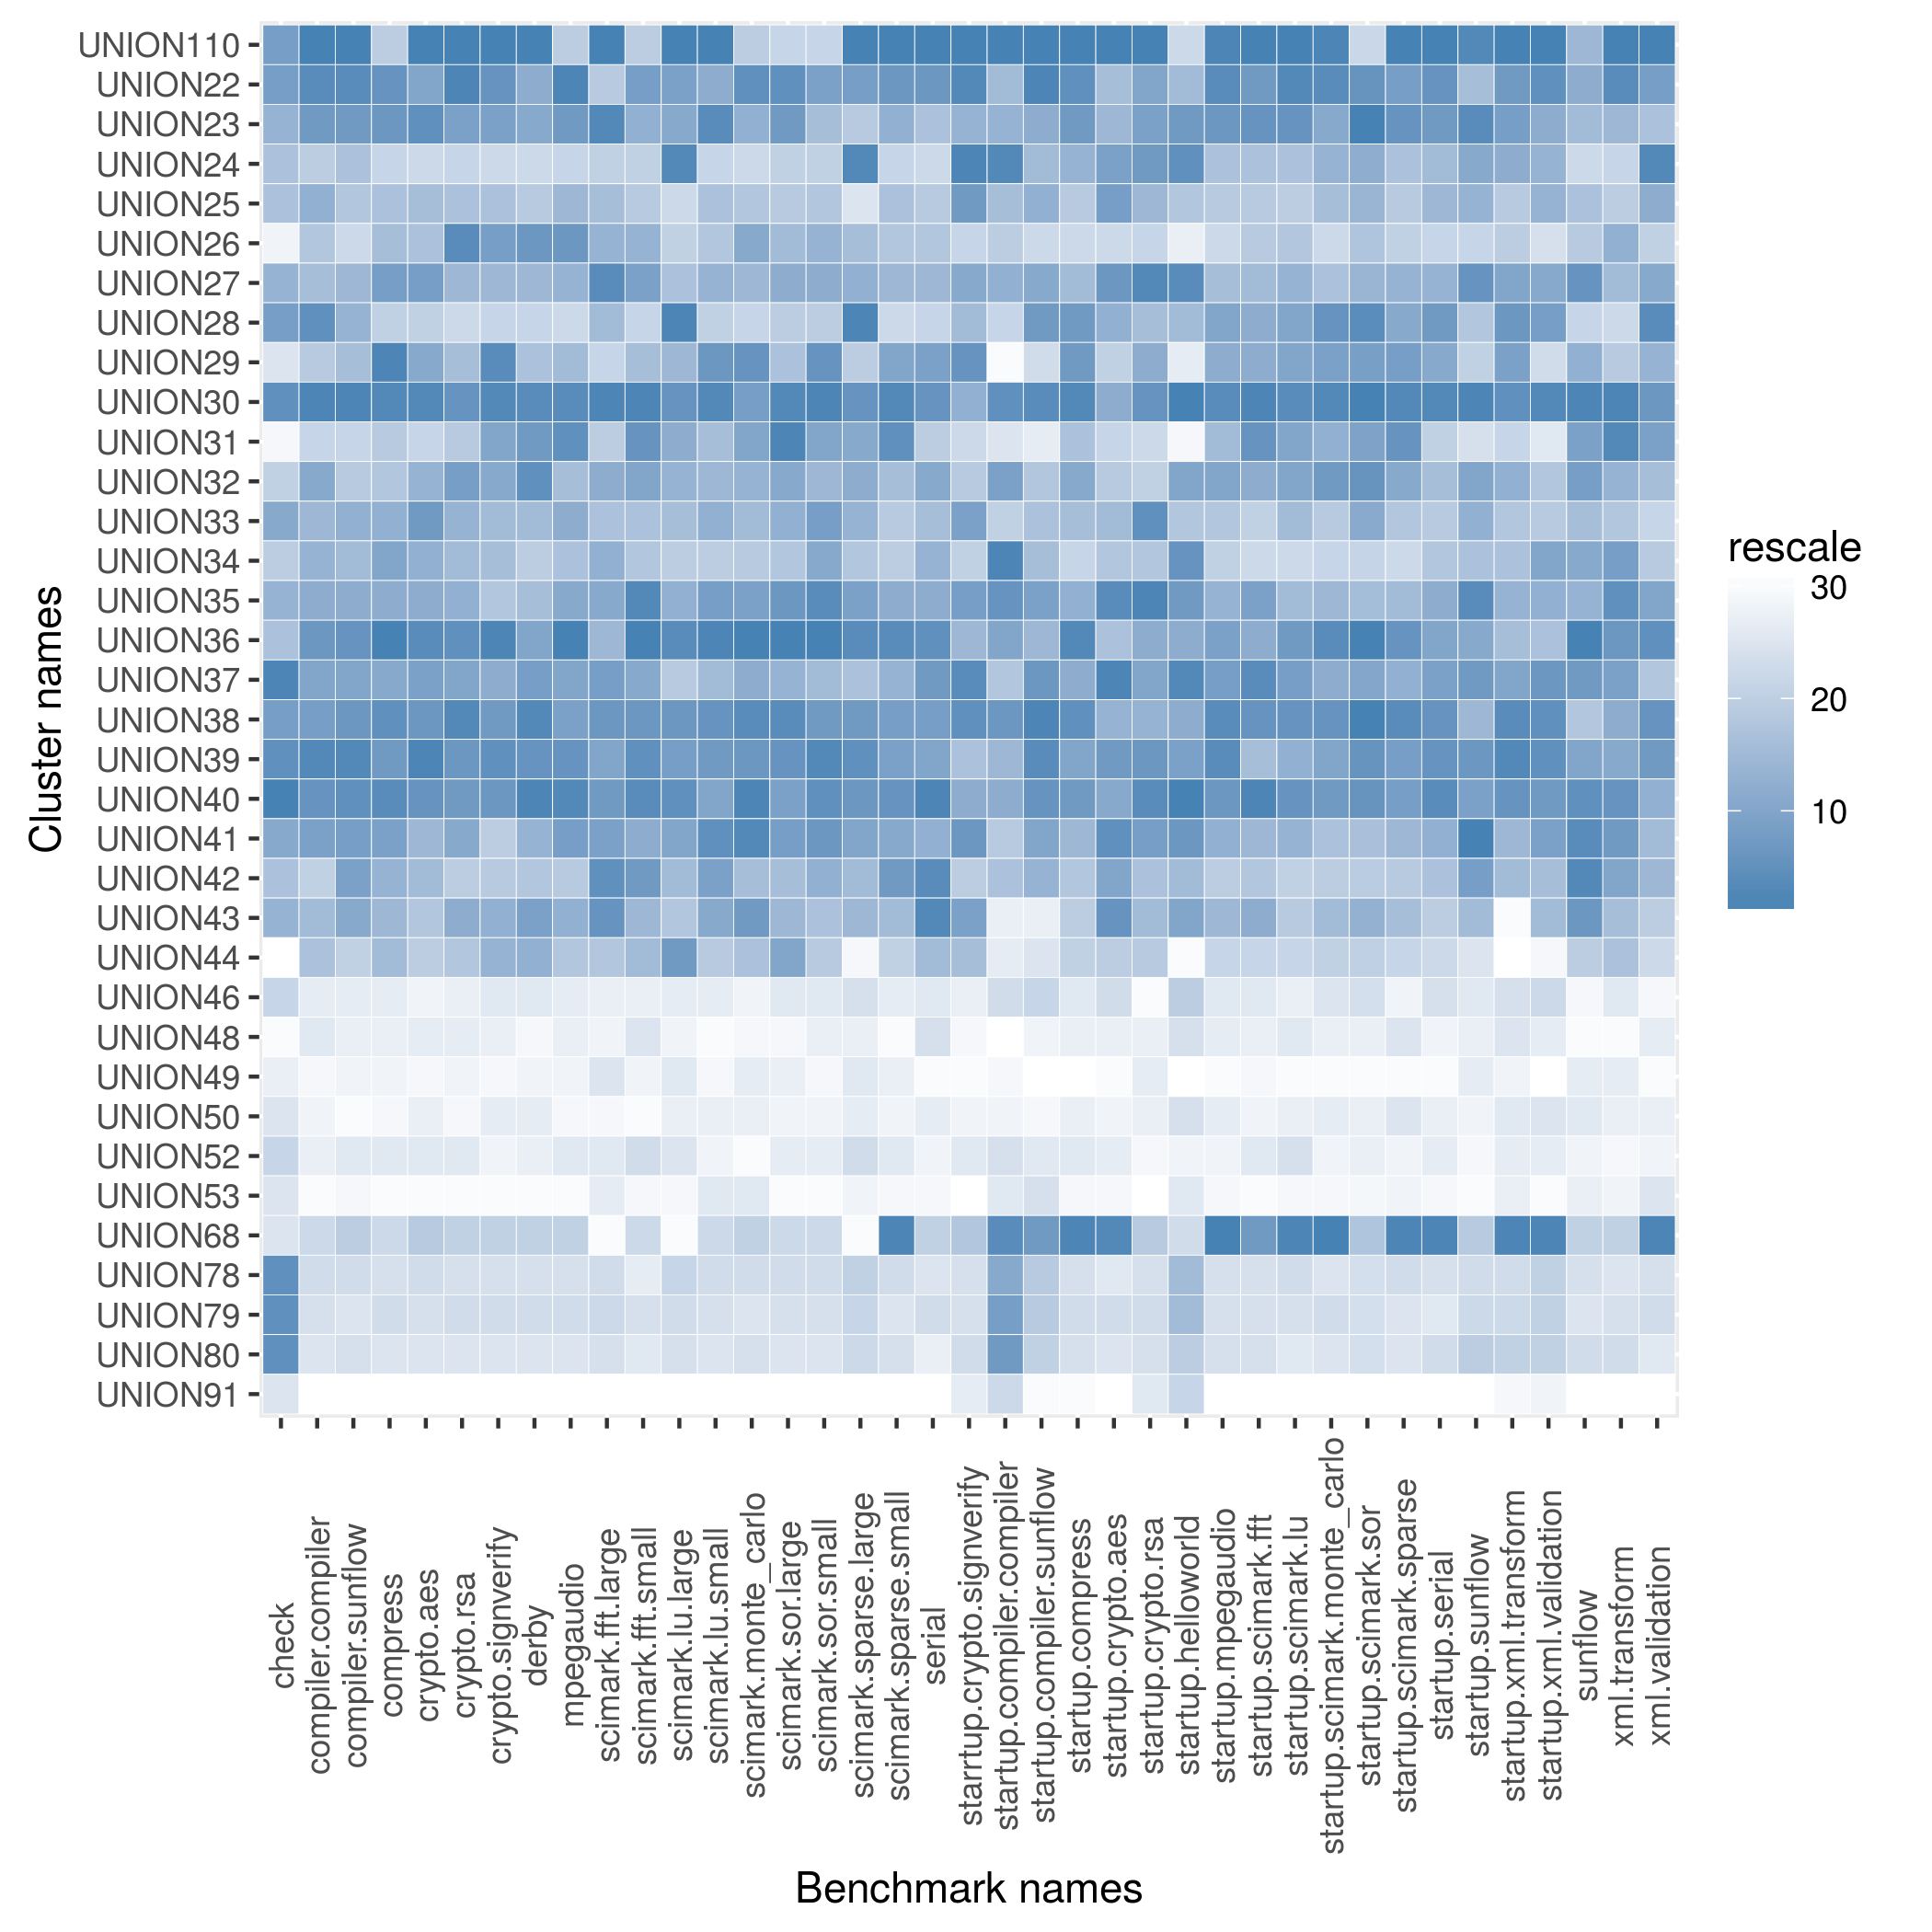

Data behind this chart, as committed beside it:
name, check, compiler.compiler, compiler.sunflow, compress, crypto.aes, crypto.rsa, crypto.signverify, derby, mpegaudio, scimark.fft.large, scimark.fft.small, scimark.lu.large, scimark.lu.small, scimark.monte_carlo, scimark.sor.large, scimark.sor.small, scimark.sparse.large, scimark.sparse.small, serial, starrtup.crypto.signverify, startup.compiler.compiler, startup.compiler.sunflow, startup.compress
UNION110, 1277, 273.4, 103.2, 192.7, 74.83, 117.8, 202.1, 203.8, 98.46, 71.78, 359.4, 17, 279.8, 57.95, 34.39, 148.7, 50.27, 260.6, 118, 9.05, 4.541, 18.32, 45.77
UNION22, 1277, 232, 92.24, 243.2, 67.17, 115.2, 198.3, 166.2, 110.3, 46.2, 415.7, 10.37, 263.5, 76.3, 61.46, 308.5, 31.56, 222.4, 113.6, 9.001, 2.779, 15.51, 43.7
UNION23, 1224, 230.1, 91.29, 243, 67.46, 113.8, 197.9, 166.9, 109.8, 49.7, 412.7, 10.35, 264.4, 75.72, 61.17, 305.4, 30.9, 220.6, 108.7, 8.915, 2.817, 14.73, 43.23
UNION24, 1200, 219.8, 87.47, 180.5, 59.64, 97.41, 165.8, 124.7, 89.99, 45.85, 338.7, 10.92, 240.2, 51.76, 37.15, 161.7, 32.28, 204.6, 94.96, 9.048, 3.457, 14.43, 42.02
UNION25, 1200, 225.9, 87.41, 237.2, 66.03, 110.9, 193.9, 154.4, 107.5, 47.02, 396.8, 10.06, 258.8, 75.18, 58.32, 304.8, 30.28, 217.1, 107.8, 8.962, 2.777, 14.62, 41.29
UNION26, 612.2, 224.3, 81.05, 237.3, 65.95, 114.8, 198, 168.1, 109.9, 47.36, 411.3, 10.11, 258, 75.78, 60.06, 307.1, 31.01, 216.1, 108.4, 8.729, 2.617, 12.21, 40.51
UNION27, 1224, 225.3, 89.3, 241.5, 67.25, 112.4, 195.2, 165.4, 108.1, 49.15, 415.1, 10.26, 262.8, 75.55, 60.3, 307.8, 31.18, 219.9, 109.9, 8.943, 2.836, 14.86, 41.61
UNION28, 1277, 231.8, 89.51, 182.6, 61.25, 95.6, 168.8, 133.1, 89.03, 47.04, 334.6, 10.94, 241.7, 53.18, 37.27, 163.7, 33.11, 200.5, 98.68, 8.848, 2.486, 15.08, 43.23
UNION29, 769.2, 220.2, 88.88, 243.9, 67.11, 110.9, 198.6, 158.8, 107.3, 45.29, 408.3, 10.29, 264.3, 76.3, 59.58, 309.5, 30.87, 222, 112.6, 8.987, 1.92, 12.02, 43.23
UNION30, 1304, 235.7, 93.48, 243.6, 67.58, 114.7, 198.6, 169.6, 110.2, 50.12, 418.9, 10.38, 264.6, 76.28, 61.51, 309.8, 31.58, 224.3, 114, 8.935, 3.168, 15.45, 43.73
UNION31, 550.5, 216.7, 84.39, 217.9, 60.11, 110, 197.6, 167.6, 110.1, 45.96, 417, 10.34, 261.1, 75.9, 61.52, 308.4, 31.43, 223.5, 107, 8.681, 2.155, 10.63, 41.35
UNION32, 1154, 228.5, 87.32, 236.5, 66.56, 113.9, 197.1, 168.9, 106.7, 47.65, 414.9, 10.29, 262.4, 75.71, 60.56, 306.9, 31.23, 217.1, 112.2, 8.82, 2.952, 13.44, 42.74
UNION33, 1250, 225.7, 89.91, 240.2, 67.27, 112.9, 195, 164.4, 109, 46.73, 406.3, 10.28, 263.3, 75.47, 60.22, 308.5, 31.17, 216.1, 108.7, 8.959, 2.508, 14.09, 41.55
UNION34, 1176, 225.9, 88.89, 241.1, 66.94, 112.2, 194, 154.3, 105.8, 47.56, 406.1, 10.19, 242.4, 69.35, 59.28, 308.2, 30.91, 210.1, 110.2, 8.805, 3.506, 14.28, 40.6
UNION35, 1224, 227.2, 89.96, 240.6, 66.99, 113.3, 192, 161, 109.1, 47.7, 418.6, 10.31, 264.1, 76.06, 61.33, 309.7, 31.56, 221.4, 112.1, 8.961, 3.046, 14.9, 42.05
UNION36, 1200, 231, 91.88, 244.3, 67.57, 114.8, 199.1, 167.3, 110.4, 47.1, 421.3, 10.41, 265.2, 76.44, 61.79, 310.1, 31.69, 223.7, 114, 8.901, 2.949, 14.43, 43.73
UNION37, 1500, 228.5, 90.64, 241, 67.2, 113.6, 196.6, 167.5, 109.2, 48.17, 414.7, 10.22, 261.5, 75.75, 60.14, 306.8, 30.99, 220, 112.9, 8.996, 2.708, 15.31, 42.55
UNION38, 1277, 230, 91.36, 243.5, 67.38, 114.9, 198.1, 169.9, 109.4, 48.38, 416, 10.38, 264.4, 76.31, 61.48, 308.9, 31.57, 222.3, 112.8, 8.994, 3.017, 15.51, 43.7
UNION39, 1304, 232.1, 92.53, 242.9, 67.67, 114.4, 198.4, 168.7, 110.1, 47.73, 417.6, 10.38, 264.1, 76.29, 61.44, 309.8, 31.6, 222.3, 112.3, 8.842, 2.811, 15.45, 43.2
UNION40, 1935, 231.7, 92.19, 243.5, 67.46, 114, 198.1, 169.9, 110.3, 48.29, 417.7, 10.39, 264.1, 76.41, 60.79, 309.6, 31.57, 223, 114.7, 8.942, 2.865, 15.44, 43.23
UNION41, 1250, 229.9, 91.23, 241.1, 66.31, 113.4, 184, 166, 109.5, 48.17, 413.5, 10.35, 264.4, 76.33, 61.08, 309, 31.55, 221.9, 110.7, 8.963, 2.653, 14.88, 41.93
UNION42, 1200, 219.7, 90.69, 239.6, 66.19, 109.6, 189.9, 156.7, 104.9, 48.86, 415.7, 10.29, 264.1, 75.42, 59.91, 307.6, 31.06, 222.3, 114.3, 8.818, 2.708, 14.51, 41.32
UNION43, 1224, 225.5, 90.13, 238.7, 65.36, 113.4, 196.4, 167.4, 108.2, 48.47, 411.1, 10.24, 263.8, 76.29, 60.07, 305.3, 31.09, 217.7, 114.4, 8.959, 2.079, 10.27, 41.18
UNION44, 337.1, 224.6, 84.85, 237.4, 64.48, 110.1, 196.2, 166.2, 105.5, 46.59, 411.1, 10.38, 257.4, 75.21, 60.73, 263.1, 26.32, 209.3, 109.8, 8.844, 2.084, 10.87, 40.84
UNION46, 967.7, 179.8, 69.28, 134.8, 44.79, 72.61, 126, 103.6, 67.02, 40.26, 257.2, 10.04, 186.3, 39.17, 27.69, 121.6, 30.32, 155.2, 72.69, 8.344, 2.237, 12.95, 37.34
UNION48, 545.5, 180.9, 68.85, 134.6, 45.24, 72.87, 125.7, 100.7, 66.91, 39.91, 262.2, 10.02, 184.7, 39.01, 27.11, 121.4, 29.97, 151.8, 73.06, 8.253, 1.858, 10.26, 36.99
UNION49, 750.0, 175.7, 68.09, 131.8, 44.42, 72.07, 120.5, 100.8, 66.85, 41.55, 256.6, 10.05, 185.9, 39.32, 27.65, 121.2, 30.28, 154.5, 68.81, 8.118, 1.982, 9.55, 20.26
UNION50, 769.2, 176.3, 62.35, 127.5, 45.19, 71.95, 125.9, 102.3, 66.72, 39.49, 253.3, 10.03, 186.2, 39.23, 27.45, 121.3, 30.22, 154.2, 72.62, 8.288, 2.052, 10.15, 36.99
UNION52, 967.7, 179.6, 71, 135, 45.38, 73.18, 124.9, 101.2, 67.04, 41.39, 263.9, 10.05, 186.2, 38.89, 27.68, 121.6, 30.33, 155.7, 71.08, 8.379, 2.204, 10.68, 37.34
UNION53, 769.2, 169.8, 67.24, 124.4, 42.15, 67.73, 115.7, 95.41, 62.1, 40.89, 256.2, 9.854, 186.6, 39.39, 25.16, 121.2, 28.87, 154.1, 70.95, 7.963, 2.098, 10.93, 36.28
UNION68, 769.2, 205.5, 85.23, 170.5, 64.8, 104, 177.7, 150.1, 91.12, 34.65, 320.3, 5.668, 220.6, 53.54, 28.38, 133.3, 19.27, 225.5, 105.8, 8.821, 3.305, 15.08, 44.22
UNION78, 1304, 184.1, 71.89, 135.7, 45.58, 73.49, 126.6, 104.2, 67.12, 42.54, 260.7, 10.07, 186.9, 39.69, 27.74, 121.7, 30.41, 156.5, 72.88, 8.472, 2.947, 13.13, 37.36
UNION79, 1304, 184, 71.26, 135.9, 45.55, 73.62, 126.9, 104.3, 67.18, 42.8, 263.5, 10.06, 186.9, 39.5, 27.73, 121.7, 30.4, 156.3, 73.23, 8.472, 2.961, 13.13, 37.71
UNION80, 1304, 183.3, 71.6, 135.5, 45.5, 73.37, 126.3, 103.7, 67.06, 41.66, 261.7, 10.06, 186.7, 39.52, 27.72, 121.7, 30.38, 156.5, 72.44, 8.499, 3.016, 13, 37.36
UNION91, 769.2, 104.8, 41.1, 73.28, 21.81, 43.13, 68.96, 48.53, 32.71, 9.974, 120, 2.124, 73.98, 22.75, 11.69, 70.4, 8.373, 53.86, 32.78, 8.361, 2.385, 9.99, 32.33
